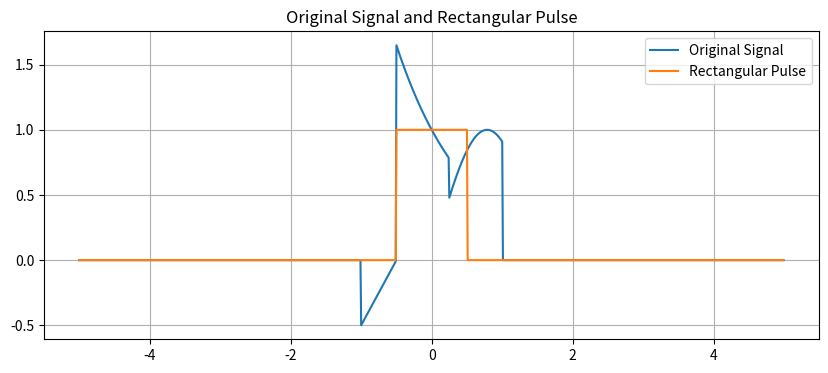
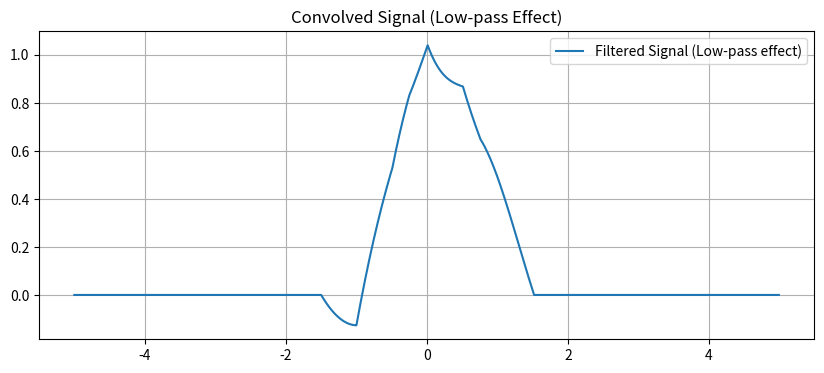
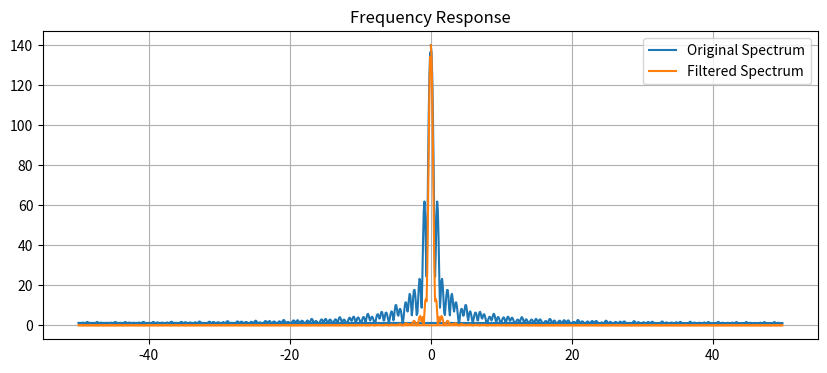

Here is the Python script that generated these plots, in order:
import numpy as np
import matplotlib.pyplot as plt
from scipy.fft import fft, fftfreq
t = np.linspace(-5, 5, 1000, endpoint=False)


def func(x):
    if np.abs(x) > 1:
        return 0
    elif (x < -0.5):
        return 1 - np.abs(x-0.5)
    elif (x < 0.25):
        return np.exp(-x)
    else:
        return np.sin(2*x)


signal = np.array([func(x) for x in t])

T = 1
rect = np.where(np.abs(t) <= T / 2, 1, 0)

convolved = np.convolve(signal, rect, mode='same') / rect.sum()

plt.figure(figsize=(10, 4))
plt.plot(t, signal, label='Original Signal')
plt.plot(t, rect, label='Rectangular Pulse')
plt.title('Original Signal and Rectangular Pulse')
plt.legend()
plt.grid(True)
plt.savefig('func.png')
plt.show()
plt.figure(figsize=(10, 4))
plt.plot(t, convolved, label='Filtered Signal (Low-pass effect)')
plt.title('Convolved Signal (Low-pass Effect)')
plt.legend()
plt.grid(True)
plt.savefig('conv.png')
plt.show()


N = len(t)
freqs = fftfreq(N, d=(t[1] - t[0]))
orig_spec = np.abs(fft(signal))
conv_spec = np.abs(fft(convolved))

plt.figure(figsize=(10, 4))
plt.plot(freqs, orig_spec, label='Original Spectrum')
plt.plot(freqs, conv_spec, label='Filtered Spectrum')
plt.title('Frequency Response')
plt.legend()
plt.grid(True)
plt.savefig('frequency_response.png')
plt.show()
